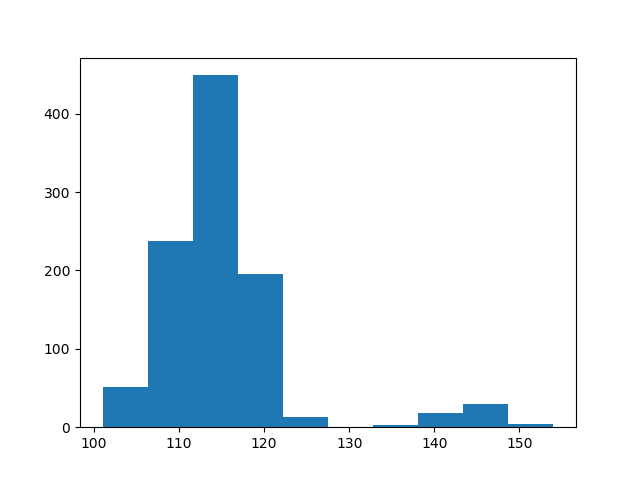

Source data for this figure (header and first rows):
count, value
0, 117
1, 119
2, 143
3, 115
4, 114
5, 108
6, 108
7, 121
8, 113
9, 110
10, 115
11, 112
12, 115
13, 110
14, 114
15, 105
16, 115
17, 109
18, 147
19, 109
20, 107
21, 114
22, 117
23, 112
24, 109
25, 115
26, 114
27, 112
28, 123
29, 106
30, 119
31, 109
32, 117
33, 114
34, 110
35, 104
36, 146
37, 114
38, 113
39, 119
40, 113
41, 107
42, 115
43, 114
44, 115
45, 117
46, 117
47, 113
48, 109
49, 113
50, 113
51, 112
52, 111
53, 113
54, 147
55, 111
56, 118
57, 109
58, 113
59, 112
... 940 more rows
